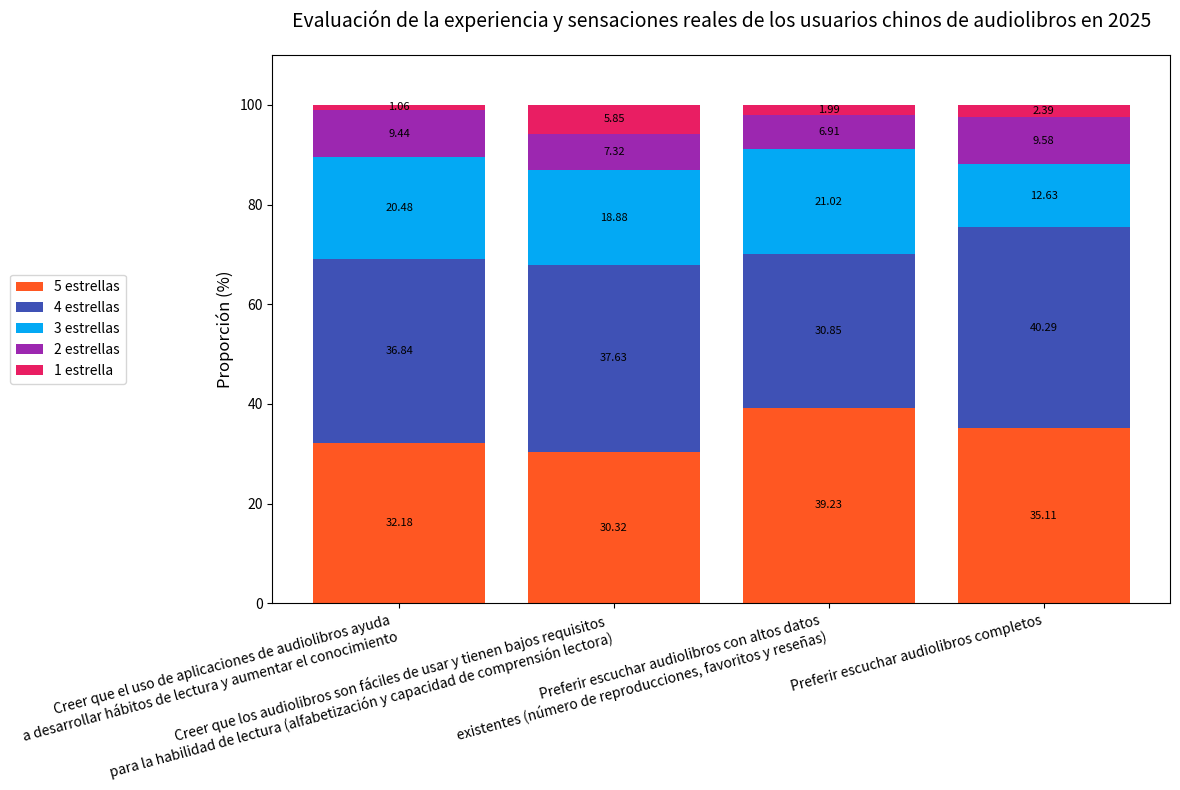

The script that saved this image:
import matplotlib.pyplot as plt
import numpy as np

# 维度定义
dimensiones = [
    "Creer que el uso de aplicaciones de audiolibros ayuda \na desarrollar hábitos de lectura y aumentar el conocimiento",
    "Creer que los audiolibros son fáciles de usar y tienen bajos requisitos \npara la habilidad de lectura (alfabetización y capacidad de comprensión lectora)",
    "Preferir escuchar audiolibros con altos datos \nexistentes (número de reproducciones, favoritos y reseñas)",
    "Preferir escuchar audiolibros completos"
]

# 数据
datos = np.array([
    [32.18, 36.84, 20.48, 9.44, 1.06],
    [30.32, 37.63, 18.88, 7.32, 5.85],
    [39.23, 30.85, 21.02, 6.91, 1.99],
    [35.11, 40.29, 12.63, 9.58, 2.39]
])

# 样式配置
colores = ['#FF5722', '#3F51B5', '#03A9F4', '#9C27B0', '#E91E63']
calificaciones = ["5 estrellas", "4 estrellas", "3 estrellas", "2 estrellas", "1 estrella"]

fig, ax = plt.subplots(figsize=(12, 8))
base = np.zeros(len(dimensiones))

# 绘制堆叠条形图
for i in range(datos.shape[1]):
    ax.bar(dimensiones, datos[:, i], bottom=base, color=colores[i], label=calificaciones[i])
    # 添加数值标注
    for j in range(len(dimensiones)):
        ax.text(j, base[j] + datos[j, i] / 2, f'{datos[j, i]:.2f}', ha='center', va='center', fontsize=8)
    base += datos[:, i]

# 设置图例位置（外部左侧）
ax.legend(loc='center left', bbox_to_anchor=(-0.3, 0.5), fontsize=10)

# 其他样式调整
ax.set_ylabel('Proporción (%)', fontsize=12)
ax.set_title('Evaluación de la experiencia y sensaciones reales de los usuarios chinos de audiolibros en 2025', fontsize=14, pad=20)
plt.xticks(rotation=15, ha='right', fontsize=10)
plt.ylim(0, 110)  # 预留10%空间避免标注溢出
plt.tight_layout()
plt.show()
